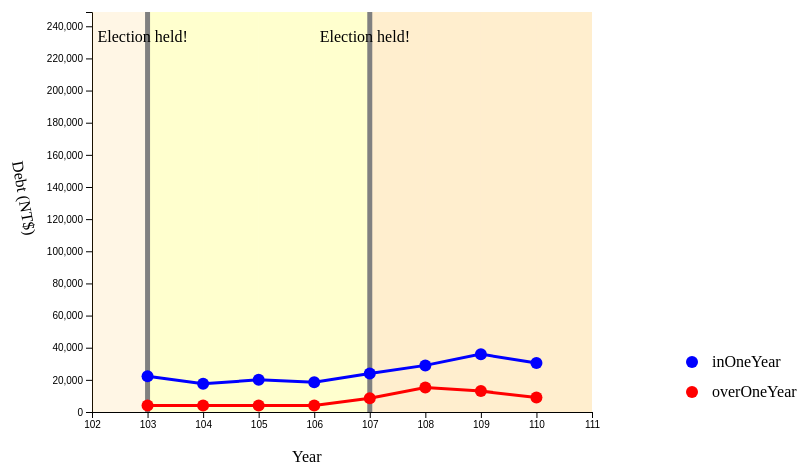
D3 v6 page, settled after 480 driven frames (8 s of simulated time); the page loaded 1 data file(s).


// ── relationBetweenDebt_Election.js
const FWith = 600, FHeight = 400;
const FLeftTopX = 50, FLeftTopY = 80;
const MARGIN = { LEFT: 100, RIGHT: 10, TOP: 10, BOTTOM: 130 }
const WIDTH = FWith - (MARGIN.LEFT + MARGIN.RIGHT)
const HEIGHT = FHeight - (MARGIN.TOP + MARGIN.BOTTOM)

const svg = d3.select("#chart-area").append("svg")
            .attr("width", 2000)
            .attr("height", 1000)

const g = svg.append("g")
            .attr("transform", `translate(${FLeftTopX + MARGIN.LEFT}, ${FLeftTopY + MARGIN.TOP})`)



//Read the data
var debt = [];

d3.csv("DebtData.csv").then(data=>{
    console.log(data);
    data.forEach(function(d){
        d.debtInOneYear = Number(d.debtInOneYear);
        d.debtOverOneYear = Number(d.debtOverOneYear);

          if(d.city == '桃園市'){ /////////////////to be changed
              var elec = 0;
              if((d.year - 103)%8 > 3)
                elec = 1;
              debt.push({name: "inOneYear", year: d.year, value: d.debtInOneYear, elec_section: elec});
              debt.push({name: "overOneYear", year: d.year, value: d.debtOverOneYear, elec_section: elec});
          }
  });
  console.log(debt);

  var sumstat = d3.group(debt, d => d.name);
  console.log(sumstat);

    // Add X axis
    var x = d3.scaleLinear()
                .domain([d3.min(data, d=>d.year)-1, 111])
                .range([0, 500])
                
    svg.append("g")
        .attr("transform", "translate(100,400)")
        .call(d3.axisBottom(x).ticks(8))
    svg.append("text")
        .attr("x", 300) 
        .attr("y", 450)
        .text("Year");

    // Add Y axis
    var y = d3.scaleLinear()
      .domain([0, d3.max(data, function(d) { return d.debtInOneYear; })])
      .range([ 400, 0 ]);
    svg.append("g")
      .attr("transform", "translate(100,0)")
      .call(d3.axisLeft(y).ticks(10));
    svg.append("text")
      .attr("transform", "translate(20,150) rotate(80)")
      .text("Debt (NT$)");

    //add rect
    var rect_color = d3.scaleOrdinal()
      .domain([0, 1])
      .range(['yellow', 'orange']);

    tickArr = x.ticks(10),
    tickDistance = x(tickArr[tickArr.length - 1]) - x(tickArr[tickArr.length - 2]);
    console.log(tickDistance)

    svg.selectAll("rect")
        .data(debt)
        .enter()
        .append("rect")
        .attr("width", tickDistance)
        .attr("height", 400)
        .attr("x", d => x(d.year))
        .attr("y", 0)
        .attr("transform", "translate(100, 0)")
        .style("fill", d => rect_color(d.elec_section))
        .attr("opacity", 0.1)

    svg.append("rect")
        .attr("width", tickDistance)
        .attr("height", 400)
        .attr("transform", "translate(100, 0)")
        .style("fill", "orange")
        .attr("opacity", 0.1)
    svg.append('line')
        .attr('x1', x(103))
        .attr('y1', 400)
        .attr('x2', x(103))
        .attr('y2', 0)
        .attr("transform", "translate(100, 0)")
        .style('stroke', 'gray')
        .style('stroke-width', 5);
      svg.append('line')
        .attr('x1', x(107))
        .attr('y1', 400)
        .attr('x2', x(107))
        .attr('y2', 0)
        .attr("transform", "translate(100, 0)")
        .style('stroke', 'gray')
        .style('stroke-width', 5);
      svg.append("text")
        .attr("x", x(107))
        .attr("y", 30)
        .attr("transform", "translate(50, 0)")
        .text("Election held!")
      svg.append("text")
        .attr("x", x(103))
        .attr("y", 30)
        .attr("transform", "translate(50, 0)")
        .text("Election held!")

    // // Add the line
    var color = d3.scaleOrdinal()
        .domain(['inOneYear', 'overOneYear'])
        .range(['blue', 'red']);

    svg.selectAll(".line")
         .data(sumstat)
         .join("path")
         .attr("transform", "translate(100,0)")
           .attr("fill", "none")
           .attr("stroke", function(d){ return color(d[0]) })
           .attr("stroke-width", 3.0)
           .attr("d", function(d){
             return d3.line()
               .x(function(d) { return x(d.year); })
               .y(function(d) { return y(d.value); })
               (d[1])
           })

    //append circle 
    svg.selectAll("circle")
        .data(debt)
        .enter()
        .append("circle")
        .attr("transform", "translate(100,0)")
        .attr("r", 6)
        .attr("cx", d => x(d.year))
        .attr("cy", d => y(d.value))
        .style("fill", d => color(d.name))

    //append legends
    var legend = svg.selectAll('g.legend')
    .data(sumstat)
    .enter()
    .append("g")
    .attr("class", "legend");

    legend.append("circle")
    .attr("cx", 700)
    .attr('cy', (d, i) => i * 30 + 350)
    .attr("r", 6)
    .style("fill", d => color(d[0]))

    legend.append("text")
    .attr("x", 720)
    .attr("y", (d, i) => i * 30 + 355)
    .text(d => d[0])

    
   
}
).catch(function(error){
console.log(error);
});

### data: DebtData.csv
?city, debtInOneYear, debtOverOneYear, year
臺北市, 216999, 0, 103
高雄市, 232157, 12647, 103
新北市, 68050, 42000, 103
臺中市, 62010, 22473, 103
臺南市, 48798, 23331, 103
桃園市, 22200, 4000, 103
宜蘭縣, 13391, 9764, 103
新竹縣, 15590, 7200, 103
苗栗縣, 23194, 16616, 103
彰化縣, 15967, 7886, 103
南投縣, 11862, 4879, 103
雲林縣, 19210, 7389, 103
嘉義縣, 15668, 5554, 103
屏東縣, 19022, 8861, 103
臺東縣, 4724, 2529, 103
花蓮縣, 8140, 4272, 103
澎湖縣, 2070, 150, 103
基隆市, 9629, 2800, 103
新竹市, 8611, 4444, 103
嘉義市, 840, 211, 103
金門縣, 0, 0, 103
連江縣, 0, 0, 103
臺北市, 199861, 0, 104
高雄市, 240610, 15756, 104
新北市, 85800, 37000, 104
臺中市, 70526, 18386, 104
臺南市, 54573, 18500, 104
桃園市, 17600, 4000, 104
宜蘭縣, 12971, 9662, 104
新竹縣, 15590, 6301, 104
苗栗縣, 22844, 16442, 104
彰化縣, 15517, 8314, 104
南投縣, 11741, 5339, 104
雲林縣, 18860, 7396, 104
嘉義縣, 15220, 5442, 104
屏東縣, 18815, 6331, 104
臺東縣, 4681, 2847, 104
花蓮縣, 8120, 4142, 104
澎湖縣, 1800, 406, 104
基隆市, 8829, 1600, 104
新竹市, 8210, 3694, 104
嘉義市, 389, 0, 104
金門縣, 0, 0, 104
連江縣, 0, 0, 104
臺北市, 204592, 0, 105
高雄市, 242607, 9548, 105
新北市, 103499, 34000, 105
臺中市, 82814, 29840, 105
臺南市, 55473, 13520, 105
桃園市, 20000, 4000, 105
宜蘭縣, 12621, 9531, 105
新竹縣, 15590, 6530, 105
苗栗縣, 22602, 16349, 105
彰化縣, 15229, 9642, 105
南投縣, 11595, 4472, 105
雲林縣, 18475, 6739, 105
嘉義縣, 14999, 4359, 105
屏東縣, 18408, 4310, 105
臺東縣, 4421, 2449, 105
花蓮縣, 8100, 4054, 105
... 116 more rows